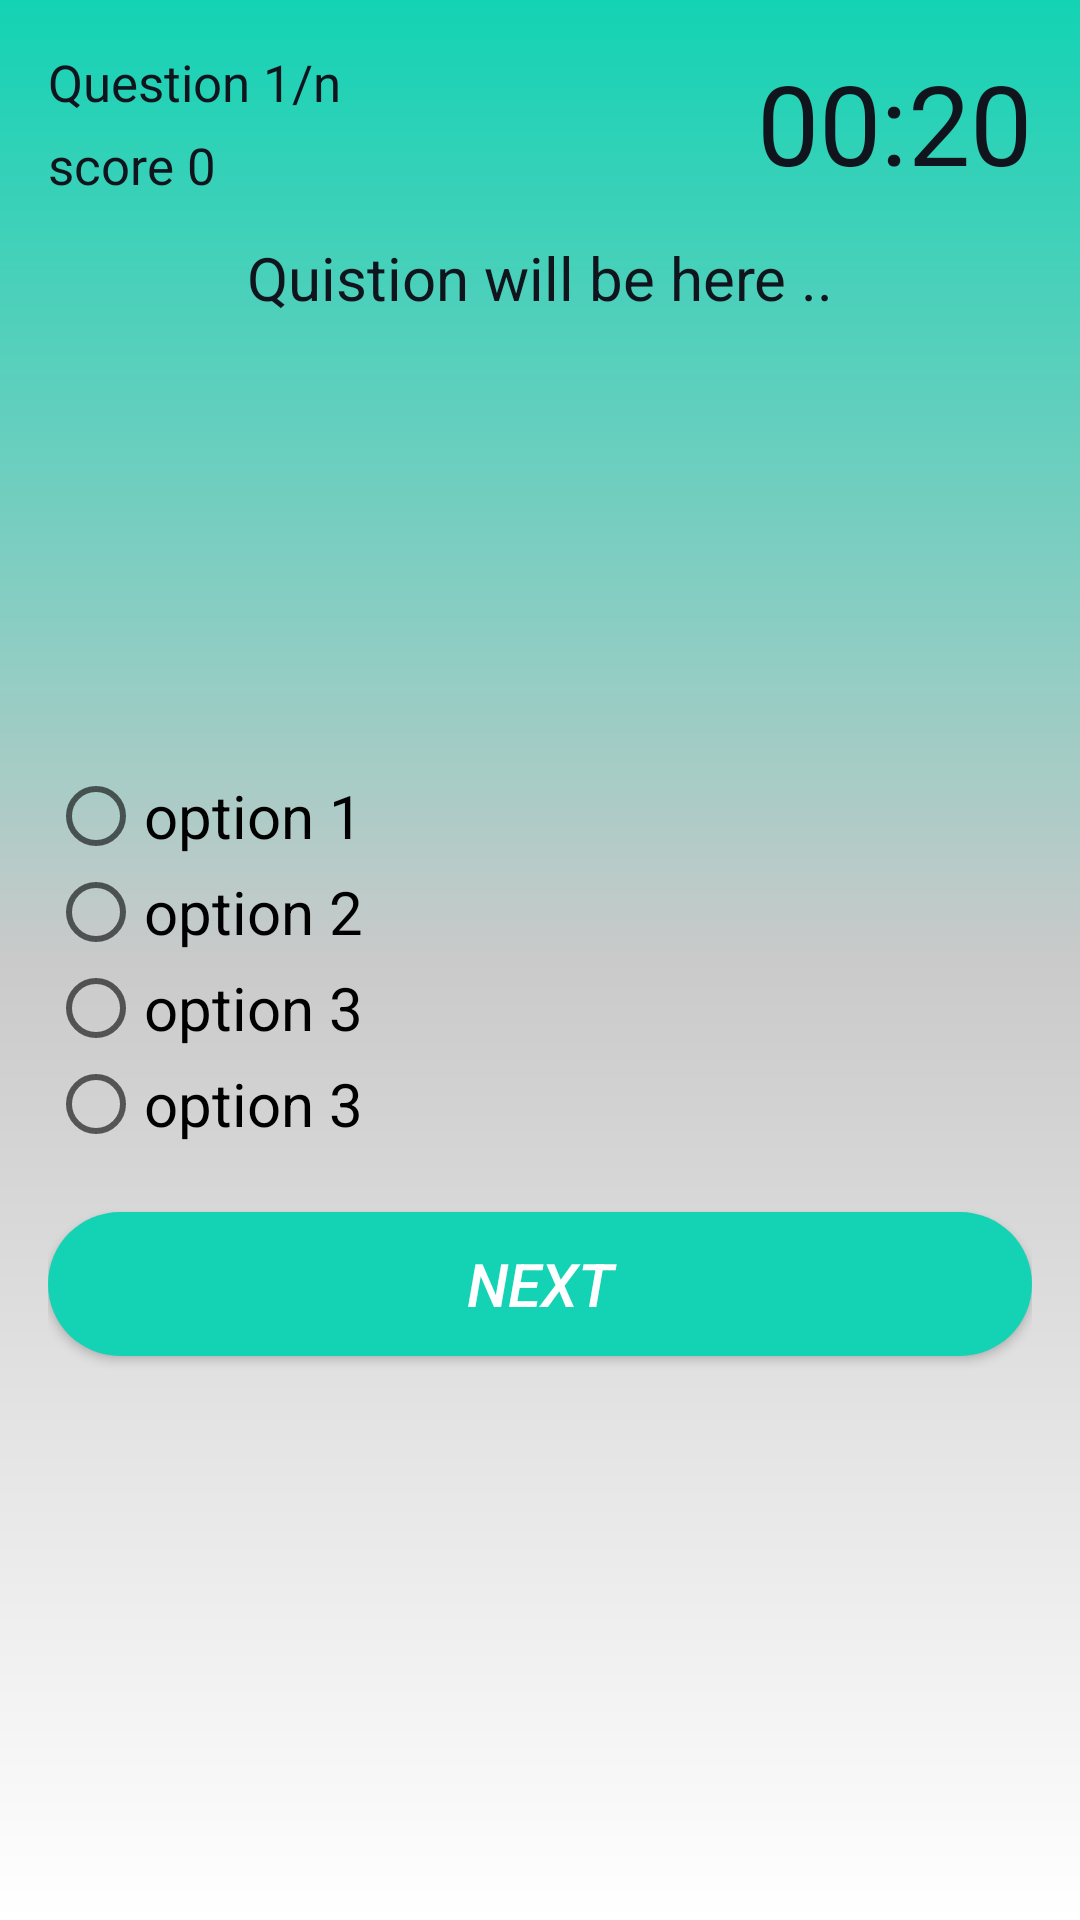

Android layout source for this screen:
<!-- AndroidManifest.xml: application theme AppTheme -->
<!-- res/layout/activity_question1.xml -->
<?xml version="1.0" encoding="utf-8"?>
<androidx.constraintlayout.widget.ConstraintLayout xmlns:android="http://schemas.android.com/apk/res/android"
    xmlns:app="http://schemas.android.com/apk/res-auto"
    xmlns:tools="http://schemas.android.com/tools"
    android:layout_width="match_parent"
    android:layout_height="match_parent"
    android:background="@drawable/bg_gredient"
    tools:context=".QuizAvtivity.QuestionActivity1">

    <RelativeLayout
        android:layout_width="match_parent"
        android:layout_height="match_parent"
        app:layout_constraintBottom_toTopOf="parent"
        app:layout_constraintEnd_toEndOf="parent"
        app:layout_constraintStart_toStartOf="parent"
        app:layout_constraintTop_toTopOf="parent"
        android:padding="16dp">


        <TextView
            android:layout_width="wrap_content"
            android:layout_height="wrap_content"
            android:text="Question 1/n"
            android:textColor="@color/ColorDarkBlack"
            android:textSize="17sp"
            android:id="@+id/textQuestionNo"/>

        <TextView
            android:layout_width="wrap_content"
            android:layout_height="wrap_content"
            android:text="score 0"
            android:layout_below="@+id/textQuestionNo"
            android:textColor="@color/ColorDarkBlack"
            android:textSize="17sp"
            android:layout_marginTop="5dp"
            android:id="@+id/textScore"/>

        <TextView
            android:id="@+id/textTimer"
            android:layout_width="wrap_content"
            android:layout_height="wrap_content"
            android:layout_alignParentEnd="true"
            android:text="00:20"
            android:textColor="@color/ColorDarkBlack"
            android:textSize="37sp" />

        <TextView
            android:id="@+id/textQuestion"
            android:layout_width="match_parent"
            android:layout_height="wrap_content"
            android:layout_above="@+id/radioGroup"
            android:layout_marginBottom="150dp"
            android:text="Quistion will be here .."
            android:textAlignment="center"
            android:textColor="@color/ColorDarkBlack"
            android:textSize="20sp" />

        <RadioGroup
            android:id="@+id/radioGroup"
            android:layout_width="match_parent"
            android:layout_height="wrap_content"
            android:layout_centerInParent="true">

            <RadioButton
                android:id="@+id/rb1"
                android:layout_width="wrap_content"
                android:layout_height="wrap_content"
                android:text="option 1"
                android:textSize="20sp"/>
            <RadioButton
                android:id="@+id/rb2"
                android:layout_width="wrap_content"
                android:layout_height="wrap_content"
                android:text="option 2"
                android:textSize="20sp"/>
            <RadioButton
                android:id="@+id/rb3"
                android:layout_width="wrap_content"
                android:layout_height="wrap_content"
                android:text="option 3"
                android:textSize="20sp"/>

            <RadioButton
                android:id="@+id/rb4"
                android:layout_width="wrap_content"
                android:layout_height="wrap_content"
                android:text="option 3"
                android:textSize="20sp"/>

        </RadioGroup>

        <Button
            android:id="@+id/btnNext"
            android:layout_width="match_parent"
            android:layout_height="wrap_content"
            android:layout_below="@id/radioGroup"
            android:layout_marginTop="20dp"
            android:background="@drawable/button_desing"
            android:text="next"
            android:textColor="@color/ColorWhite"
            android:textSize="20sp"
            android:textStyle="italic" />
    </RelativeLayout>

</androidx.constraintlayout.widget.ConstraintLayout>
<!-- resources referenced by this layout -->
<resources>
  <color name="ColorDarkBlack">#10141C</color>
  <color name="ColorWhite">#ffffff</color>
  <!-- drawable bg_gredient (drawable-v24) -->
  <?xml version="1.0" encoding="utf-8"?>
  <shape xmlns:android="http://schemas.android.com/apk/res/android">
  
      <gradient android:startColor="#13D3B4"
          android:angle="160"
          android:centerColor="@color/ColorGray"
          android:endColor="#ffffff"/>
  </shape>
  <!-- drawable button_desing (drawable) -->
  <?xml version="1.0" encoding="utf-8"?>
  <shape xmlns:android="http://schemas.android.com/apk/res/android"
      android:shape="rectangle">
  
      <solid android:color="@color/designMainColor"/>
      <corners android:radius="50dp"/>
  
  </shape>
  <style name="AppTheme" parent="Theme.AppCompat.Light.NoActionBar">
          
          <item name="colorPrimary">@color/ColorGreenNote</item>
          <item name="colorPrimaryDark">@color/colorPrimaryDark</item>
          <item name="colorAccent">@color/colorAccent</item>
      </style>
  <color name="ColorGray">#CACACA</color>
  <color name="designMainColor">#13D3B4</color>
  <color name="ColorGreenNote">#0aebaf</color>
  <color name="colorPrimaryDark">#10141C</color>
  <color name="colorAccent">#4e33ff</color>
</resources>
